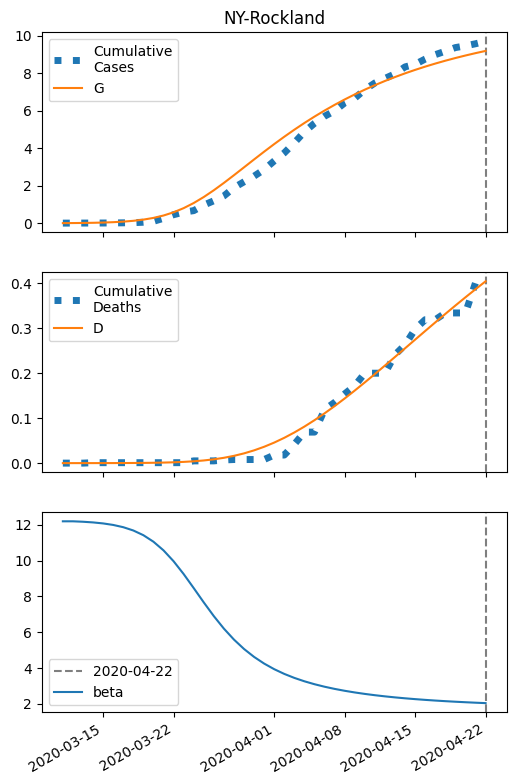

The data file committed next to this chart (first rows):
series, 2020-03-11, 2020-03-12, 2020-03-13, 2020-03-14, 2020-03-15, 2020-03-16, 2020-03-17, 2020-03-18, 2020-03-19, 2020-03-20, 2020-03-21, 2020-03-22, 2020-03-23, 2020-03-24, 2020-03-25, 2020-03-26, 2020-03-27, 2020-03-28, 2020-03-29, 2020-03-30, 2020-03-31, 2020-04-01, 2020-04-02
S, 16289, 16286, 16280, 16272, 16259, 16239, 16210, 16166, 16103, 16011, 15884, 15712, 15491, 15218, 14897, 14536, 14145, 13735, 13315, 12894, 12479, 12075, 11684
I, 6.0, 9.179, 14.03, 21.42, 32.63, 49.54, 74.89, 112.4, 167.2, 245.2, 352.9, 496.2, 677.8, 896.4, 1146, 1415, 1693, 1968, 2230, 2472, 2690, 2879, 3040
IH, 0.24, 0.4322, 0.7134, 1.133, 1.764, 2.718, 4.159, 6.327, 9.565, 14.35, 21.3, 31.18, 44.82, 63.01, 86.32, 115, 148.7, 186.8, 228.4, 272.1, 316.8, 361.4, 404.6
IN, 0.24, 0.4484, 0.7566, 1.218, 1.915, 2.968, 4.559, 6.955, 10.54, 15.84, 23.56, 34.58, 49.87, 70.42, 97.01, 130.1, 169.6, 215, 265.4, 319.7, 376.5, 434.6, 492.5
D, 0.01, 0.01705, 0.02974, 0.05069, 0.08395, 0.1358, 0.2156, 0.3377, 0.5235, 0.8044, 1.226, 1.851, 2.767, 4.083, 5.933, 8.468, 11.84, 16.21, 21.7, 28.4, 36.39, 45.7, 56.31
R, 0.0, 0.0723, 0.2046, 0.4252, 0.7777, 1.329, 2.181, 3.486, 5.475, 8.484, 13, 19.72, 29.56, 43.72, 63.68, 91.09, 127.7, 175.3, 235.2, 308.9, 397.1, 500.4, 618.9
G, 6.0, 9.659, 15.25, 23.75, 36.68, 56.2, 85.51, 129.1, 192.8, 284.1, 411.5, 583, 804.3, 1077, 1398, 1759, 2150, 2561, 2980, 3401, 3816, 4221, 4612
H, 8145, 8145, 8145, 8145, 8145, 8145, 8145, 8145, 8145, 8145, 8145, 8145, 8145, 8145, 8145, 8145, 8145, 8145, 8145, 8145, 8145, 8145, 8145
beta, 12.2, 12.2, 12.17, 12.14, 12.08, 11.99, 11.87, 11.68, 11.42, 11.06, 10.57, 9.965, 9.249, 8.464, 7.663, 6.895, 6.196, 5.583, 5.058, 4.614, 4.242, 3.928, 3.664
